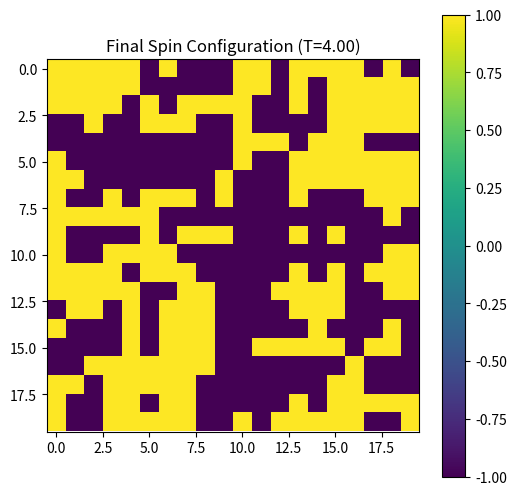
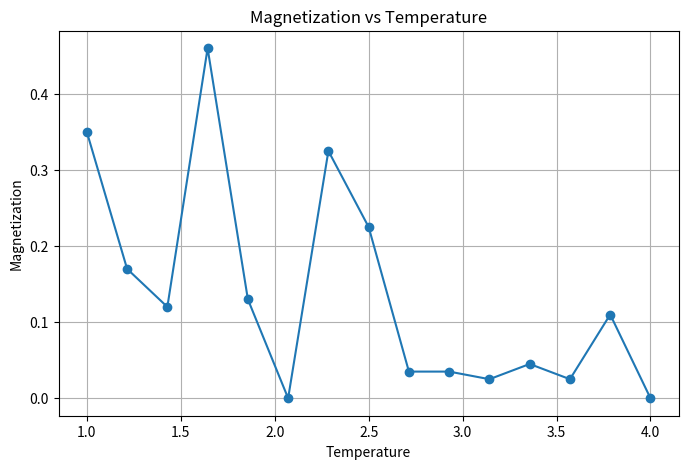
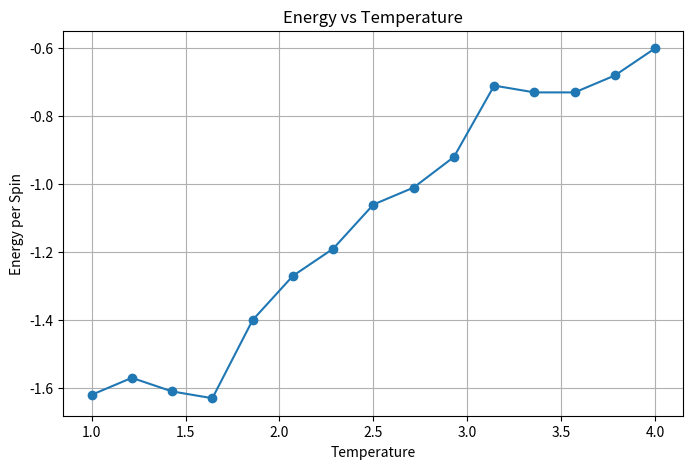

Write the Python code that produced these figures, in order.
import numpy as np
import matplotlib.pyplot as plt

# =====================================
# PARAMETERS
# =====================================

N = 20
J = 1.0

temperatures = np.linspace(1.0, 4.0, 15)

mc_steps = 5000

magnetizations = []
energies = []

# =====================================
# ENERGY FUNCTION
# =====================================

def calculate_energy(spins):

    energy = 0

    for i in range(N):
        for j in range(N):

            S = spins[i, j]

            neighbors = (
                spins[(i+1)%N, j]
                + spins[(i-1)%N, j]
                + spins[i, (j+1)%N]
                + spins[i, (j-1)%N]
            )

            energy += -J * S * neighbors

    return energy / 2

# =====================================
# MONTE CARLO SIMULATION
# =====================================

for T in temperatures:

    spins = np.random.choice(
        [-1, 1],
        size=(N, N)
    )

    for step in range(mc_steps):

        i = np.random.randint(0, N)
        j = np.random.randint(0, N)

        S = spins[i, j]

        neighbors = (
            spins[(i+1)%N, j]
            + spins[(i-1)%N, j]
            + spins[i, (j+1)%N]
            + spins[i, (j-1)%N]
        )

        delta_E = 2 * J * S * neighbors

        if delta_E < 0:

            spins[i, j] *= -1

        elif np.random.rand() < np.exp(-delta_E/T):

            spins[i, j] *= -1

    M = abs(np.sum(spins)) / (N*N)

    E = calculate_energy(spins) / (N*N)

    magnetizations.append(M)
    energies.append(E)

# =====================================
# FINAL SPIN CONFIGURATION
# =====================================

plt.figure(figsize=(6,6))

plt.imshow(spins)

plt.title(
    f"Final Spin Configuration (T={T:.2f})"
)

plt.colorbar()

plt.savefig(
    "final_spins.png",
    dpi=300
)

plt.show()

# =====================================
# MAGNETIZATION PLOT
# =====================================

plt.figure(figsize=(8,5))

plt.plot(
    temperatures,
    magnetizations,
    marker='o'
)

plt.xlabel("Temperature")

plt.ylabel("Magnetization")

plt.title(
    "Magnetization vs Temperature"
)

plt.grid()

plt.savefig(
    "magnetization_vs_temperature.png",
    dpi=300
)

plt.show()

# =====================================
# ENERGY PLOT
# =====================================

plt.figure(figsize=(8,5))

plt.plot(
    temperatures,
    energies,
    marker='o'
)

plt.xlabel("Temperature")

plt.ylabel("Energy per Spin")

plt.title(
    "Energy vs Temperature"
)

plt.grid()

plt.savefig(
    "energy_vs_temperature.png",
    dpi=300
)

plt.show()
